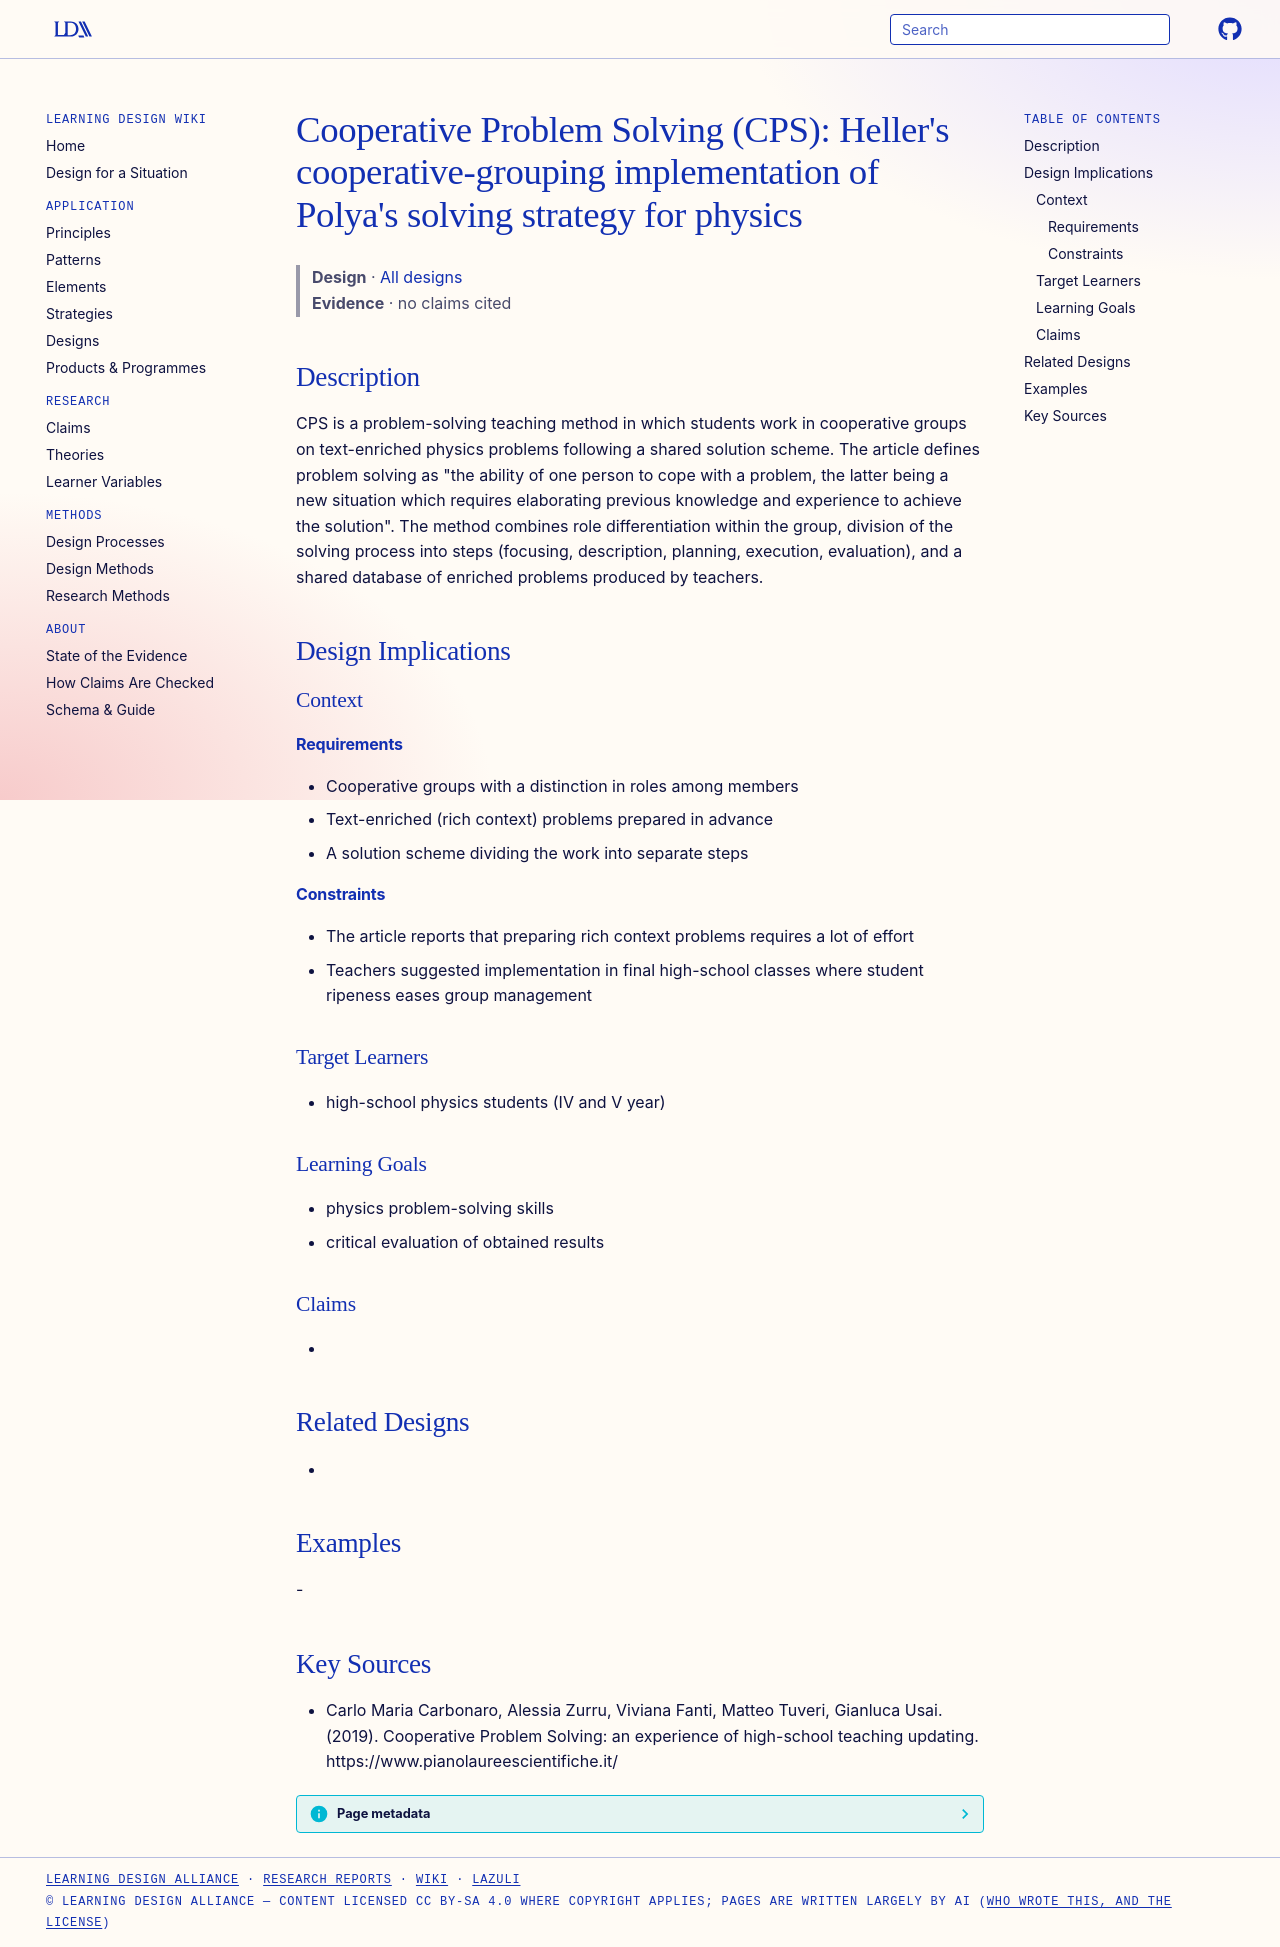

repository: Learning-Design-Alliance/learning-wiki · page: designs/cps-cooperative-problem-solving-method/index.html · generator: mkdocs

---
type: design
id: cps-cooperative-problem-solving-method
title: "Cooperative Problem Solving (CPS): Heller's cooperative-grouping implementation of Polya's solving strategy for physics"
description: CPS is a problem-solving teaching method in which students work in cooperative groups on text-enriched physics problems following a shared solution scheme.
status: review
generated:
  by: "process:settle-candidates"
  at: 2026-11-18
sources:
  - id: carlo-maria-carbonaro-2019
    resource: "https://www.pianolaureescientifiche.it/"
    title: "Carlo Maria Carbonaro, Alessia Zurru, Viviana Fanti, Matteo Tuveri, Gianluca Usai. (2019). Cooperative Problem Solving: an experience of high-school teaching updating. https://www.pianolaureescientifiche.it/"
    author: Carlo Maria Carbonaro, Alessia Zurru, Viviana Fanti, Matteo Tuveri, Gianluca Usai
---

# Cooperative Problem Solving (CPS): Heller's cooperative-grouping implementation of Polya's solving strategy for physics

> **Design** · [All designs](index.md)
> **Evidence** · no claims cited

## Description
CPS is a problem-solving teaching method in which students work in cooperative groups on text-enriched physics problems following a shared solution scheme. The article defines problem solving as "the ability of one person to cope with a problem, the latter being a new situation which requires elaborating previous knowledge and experience to achieve the solution". The method combines role differentiation within the group, division of the solving process into steps (focusing, description, planning, execution, evaluation), and a shared database of enriched problems produced by teachers.

## Design Implications

### Context
#### Requirements
- Cooperative groups with a distinction in roles among members
- Text-enriched (rich context) problems prepared in advance
- A solution scheme dividing the work into separate steps
#### Constraints
- The article reports that preparing rich context problems requires a lot of effort
- Teachers suggested implementation in final high-school classes where student ripeness eases group management

### Target Learners
- high-school physics students (IV and V year)

### Learning Goals
- physics problem-solving skills
- critical evaluation of obtained results

### Claims
- 

## Related Designs
- 

## Examples
-

## Key Sources
- Carlo Maria Carbonaro, Alessia Zurru, Viviana Fanti, Matteo Tuveri, Gianluca Usai. (2019). Cooperative Problem Solving: an experience of high-school teaching updating. https://www.pianolaureescientifiche.it/
